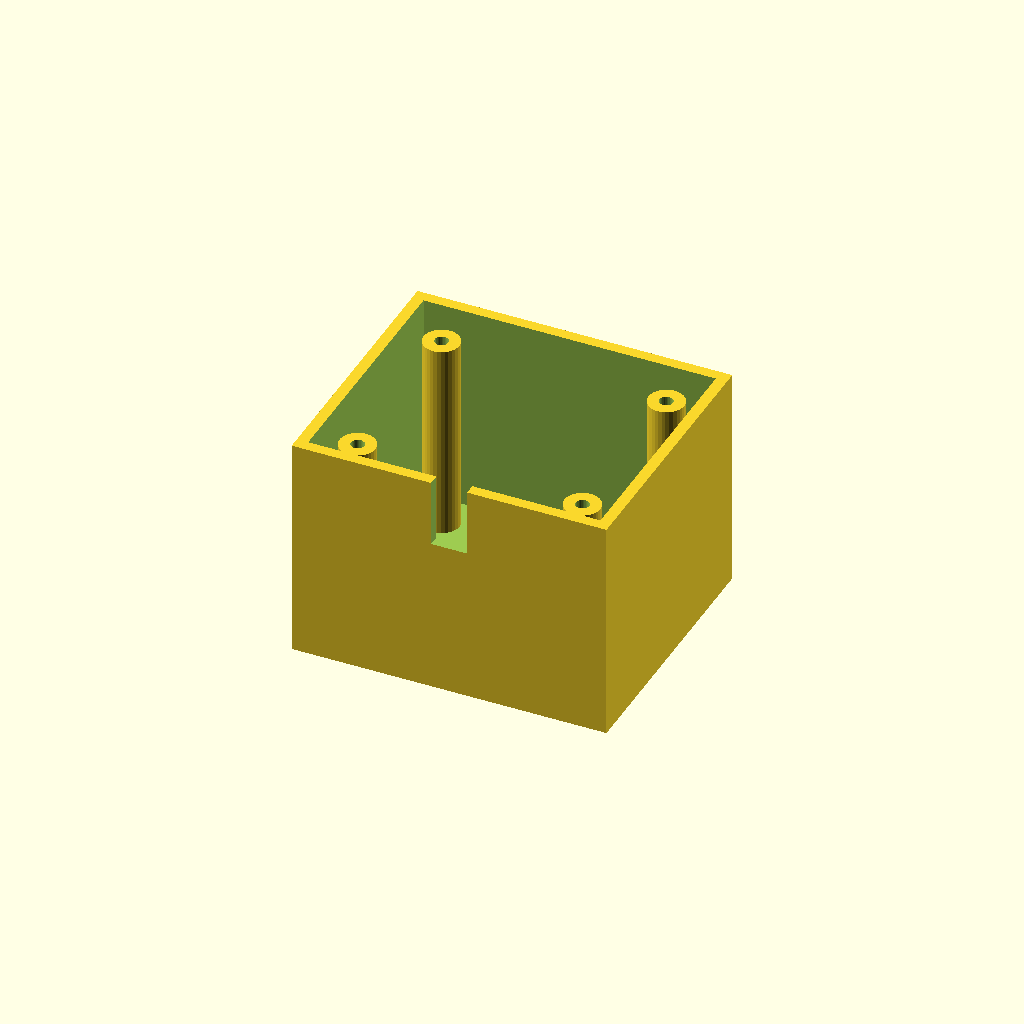
Cell 1: rendered with the file's own defaults.
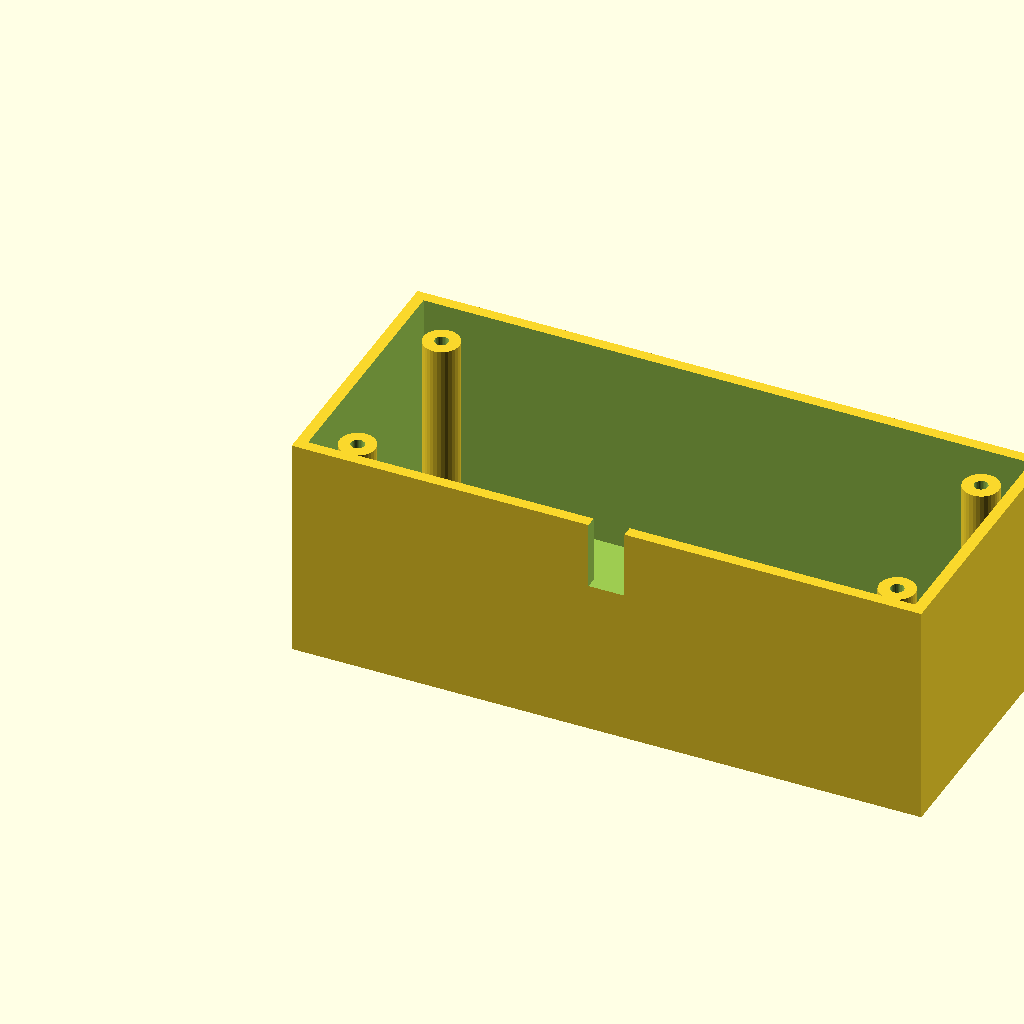
Cell 2: the same model with box_l = 140.
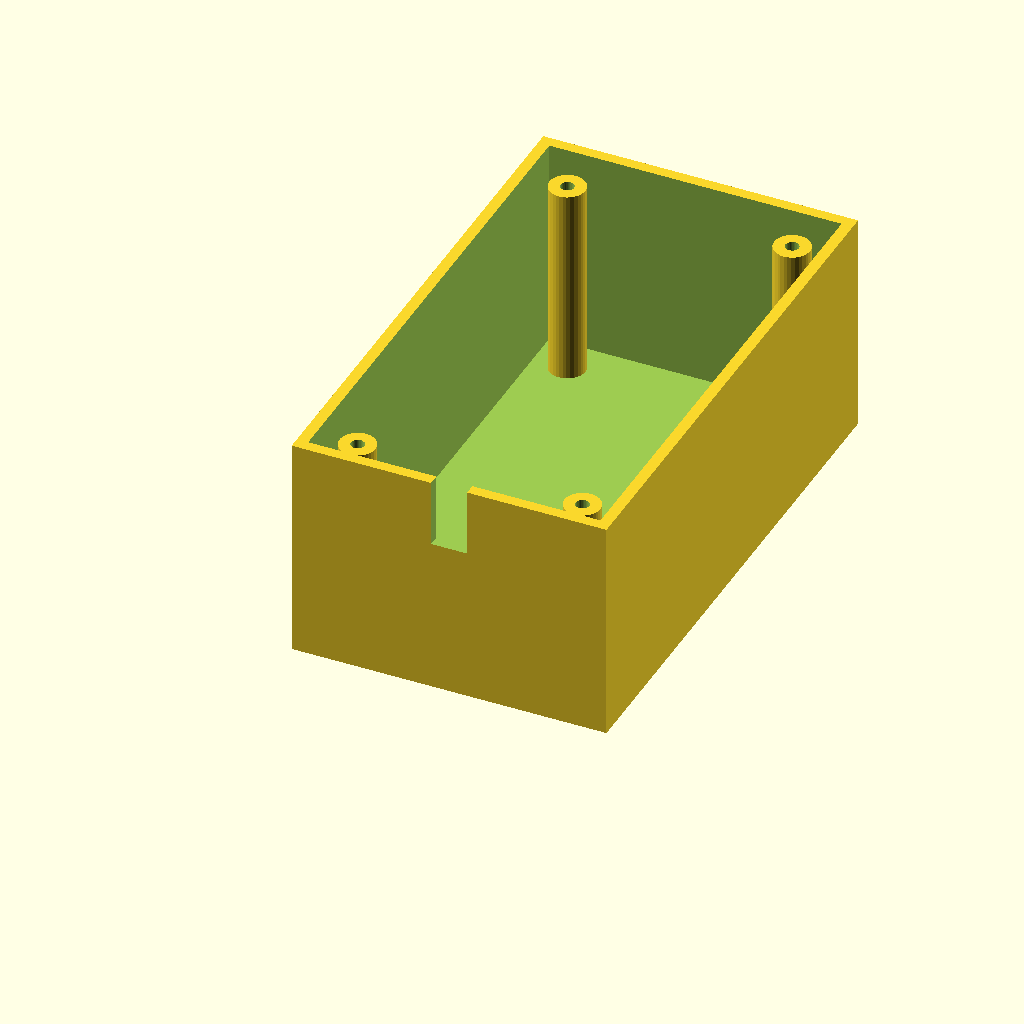
Cell 3 — box_w set to 120, the other parameters unchanged.
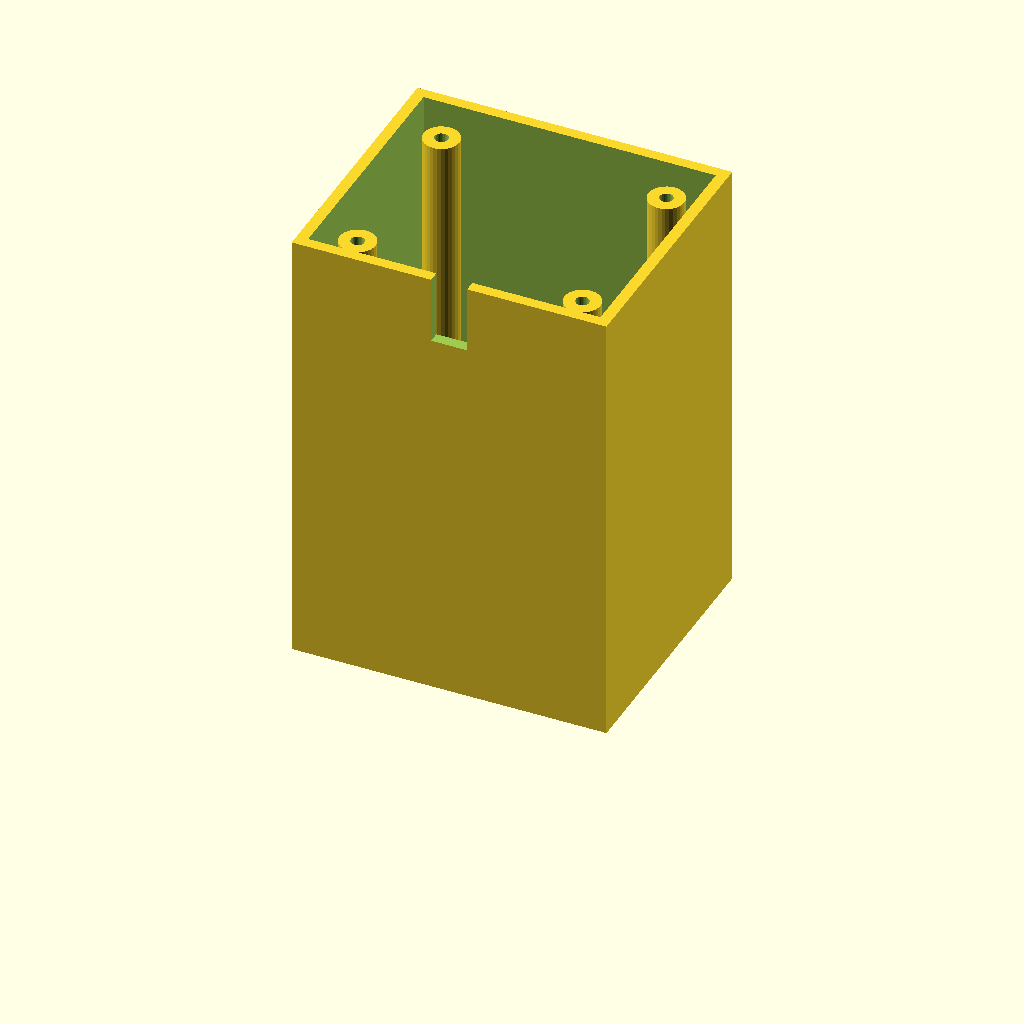
Cell 4: box_h = 100 (everything else at default).
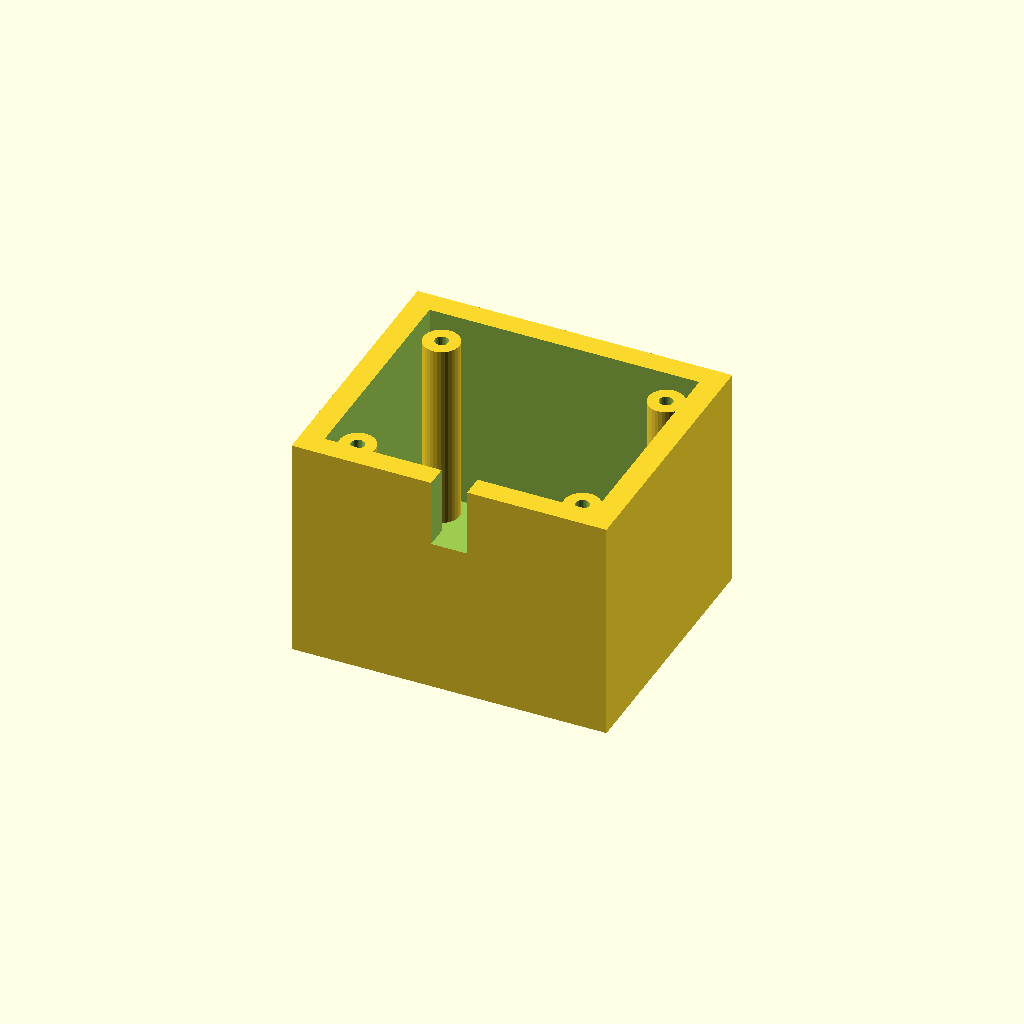
Cell 5: the same model with wall_t = 5.
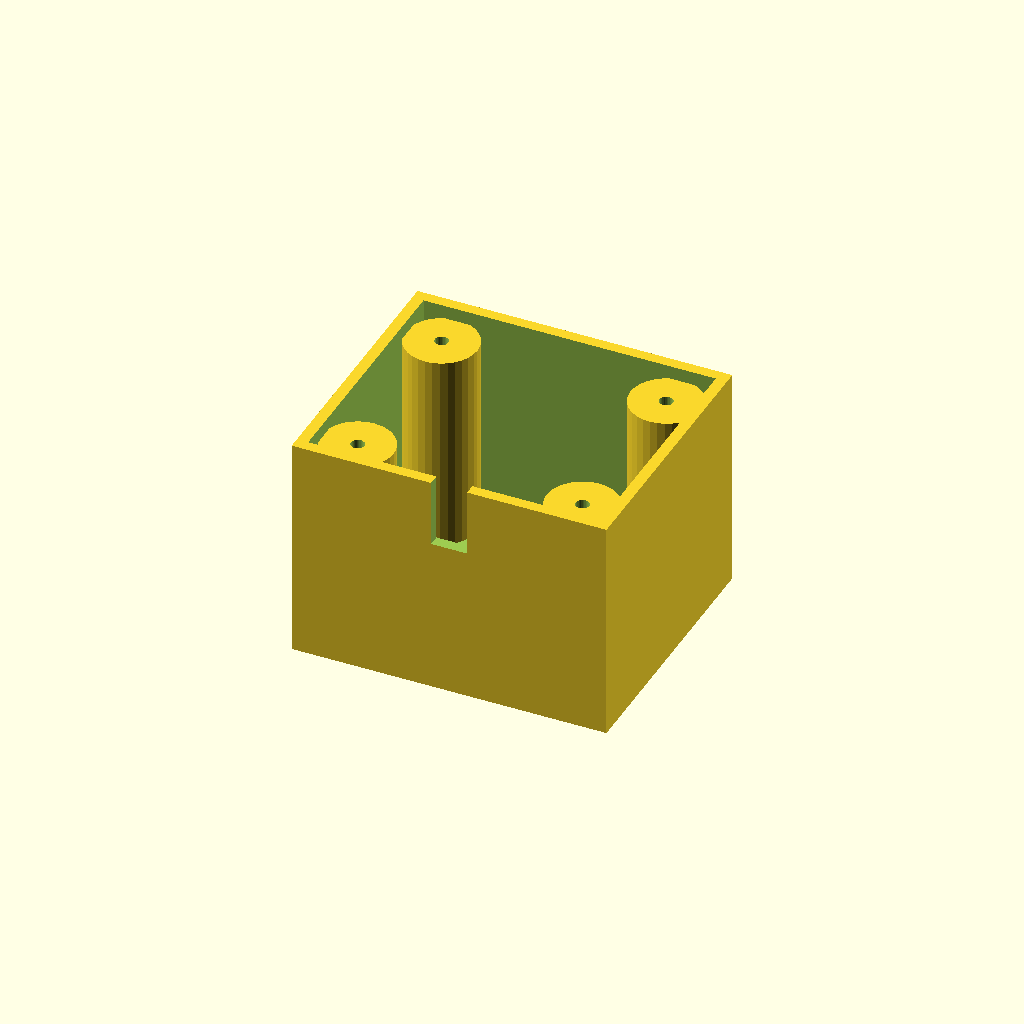
Cell 6: the same model with boss_r = 8.
One fixed orthographic camera (rotation 55°, 0°, 25°; colour scheme Cornfield) for every cell.
OpenSCAD source file optional_data/data/solid3/enclosurebox/part_0011.scad:
$fn = 32;

// ----------------------------------------------------------------------
// Enclosure box: both enclosure
// ----------------------------------------------------------------------

// --- parameters (mm) ---
box_l = 70;               // outer length, X
box_w = 60;               // outer width, Y
box_h = 50;               // outer height
wall_t = 2.5;             // wall thickness
boss_r = 4;               // corner boss radius
hole_r = 1.5;             // boss screw hole radius
boss_in = 10;             // boss inset from the corners
notch_w = 8;              // cable notch width
notch_h = 15;             // cable notch height

inner_h = box_h - wall_t;  // cavity depth
boss_h = inner_h - 2;  // corner boss height

difference() {
  union() {
    difference() {
      cube([box_l, box_w, box_h]);
      translate([wall_t, wall_t, wall_t])
        cube([box_l - 2 * wall_t, box_w - 2 * wall_t, box_h]);
    }
    for (sx = [0, 1], sy = [0, 1])
      translate([sx ? box_l - boss_in : boss_in,
                 sy ? box_w - boss_in : boss_in, wall_t - 1])
        difference() {
          cylinder(r = boss_r, h = boss_h);
          translate([0, 0, boss_h - 4])
            cylinder(r = hole_r, h = 5);
        }
  }
  translate([box_l / 2 - notch_w / 2, -1, box_h - notch_h])
    cube([notch_w, wall_t + 2, notch_h + 1]);
}
Customizer parameters (derived from the source; name, type, default, range or options):
box_l: number, default 70
box_w: number, default 60
box_h: number, default 50
wall_t: number, default 2.5
boss_r: number, default 4
hole_r: number, default 1.5
boss_in: number, default 10
notch_w: number, default 8
notch_h: number, default 15
